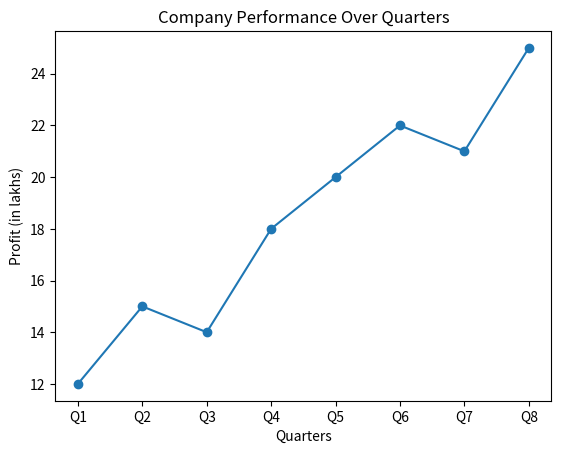

Reproduce this figure in Python.
#  Plot a line graph with markers showing the performance of a company over 8 quarters

import matplotlib.pyplot as plt

quarters = ["Q1","Q2","Q3","Q4","Q5","Q6","Q7","Q8"] 
profit = [12, 15, 14, 18, 20, 22, 21, 25] 
plt.plot(quarters, profit, marker='o')  
plt.xlabel("Quarters") 
plt.ylabel("Profit (in lakhs)") 
plt.title("Company Performance Over Quarters") 
plt.show()